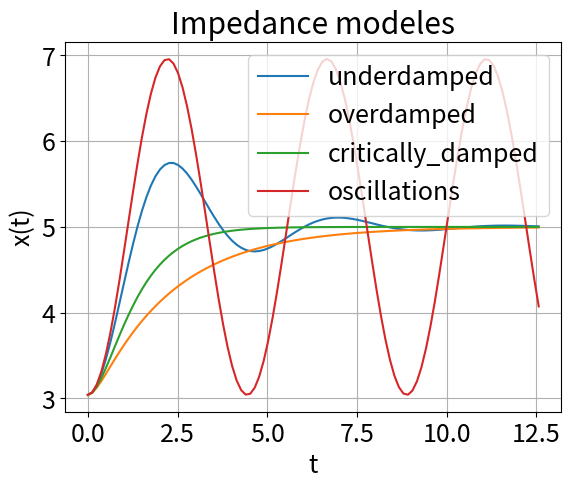

Write Python code to recreate this figure. (Note: this script raises an exception after producing the figure.)
import numpy as np
import time
from scipy.integrate import odeint
from math import *
import matplotlib.pyplot as plt


def MassSpringDamper(state,t,F, mode='critically_damped'):
	x = state[0]
	xd = state[1]
	if mode=='oscillations':
		m = 1.0; k = 2; b = 0 # undapmped: oscillations
	elif mode=='underdamped':
		m = 1.0; k = 2; b = 2*sqrt(m*k)-2 # underdamped
	elif mode=='overdamped':
		m = 1.0; k = 2; b = 2*sqrt(m*k)+2 # overdamped
	else:
		m = 1.0; k = 2; b = 2*sqrt(m*k) # critically damped
	# print mode+", damping ratio="+str(b/2/sqrt(m*k))
	xdd = -(b/m)*xd - (k/m)*x + F/m
	return [xd, xdd]


y0 = [np.pi - 0.1, 0.0]
M = 10
t = np.linspace(0, 4*pi, 101)
modes = ['underdamped', 'overdamped', 'critically_damped', 'oscillations']


plt.rcParams.update({'font.size': 18})
plt.figure()
plt.grid()
plt.title('Impedance modeles')
plt.xlabel('t')
plt.ylabel('x(t)')
for mode in modes:
	# differential equation solution
	sol = odeint(MassSpringDamper, y0, t, args=(M,mode,))
	plt.plot(t, sol[:, 0], label=mode)
	# plt.plot(t, sol[:, 1], 'g', label='omega(t)')
plt.legend(loc='best')
	

# close windows if Enter-button is pressed
plt.draw()
plt.pause(1)
raw_input('Hit Enter to close')
plt.close('all')